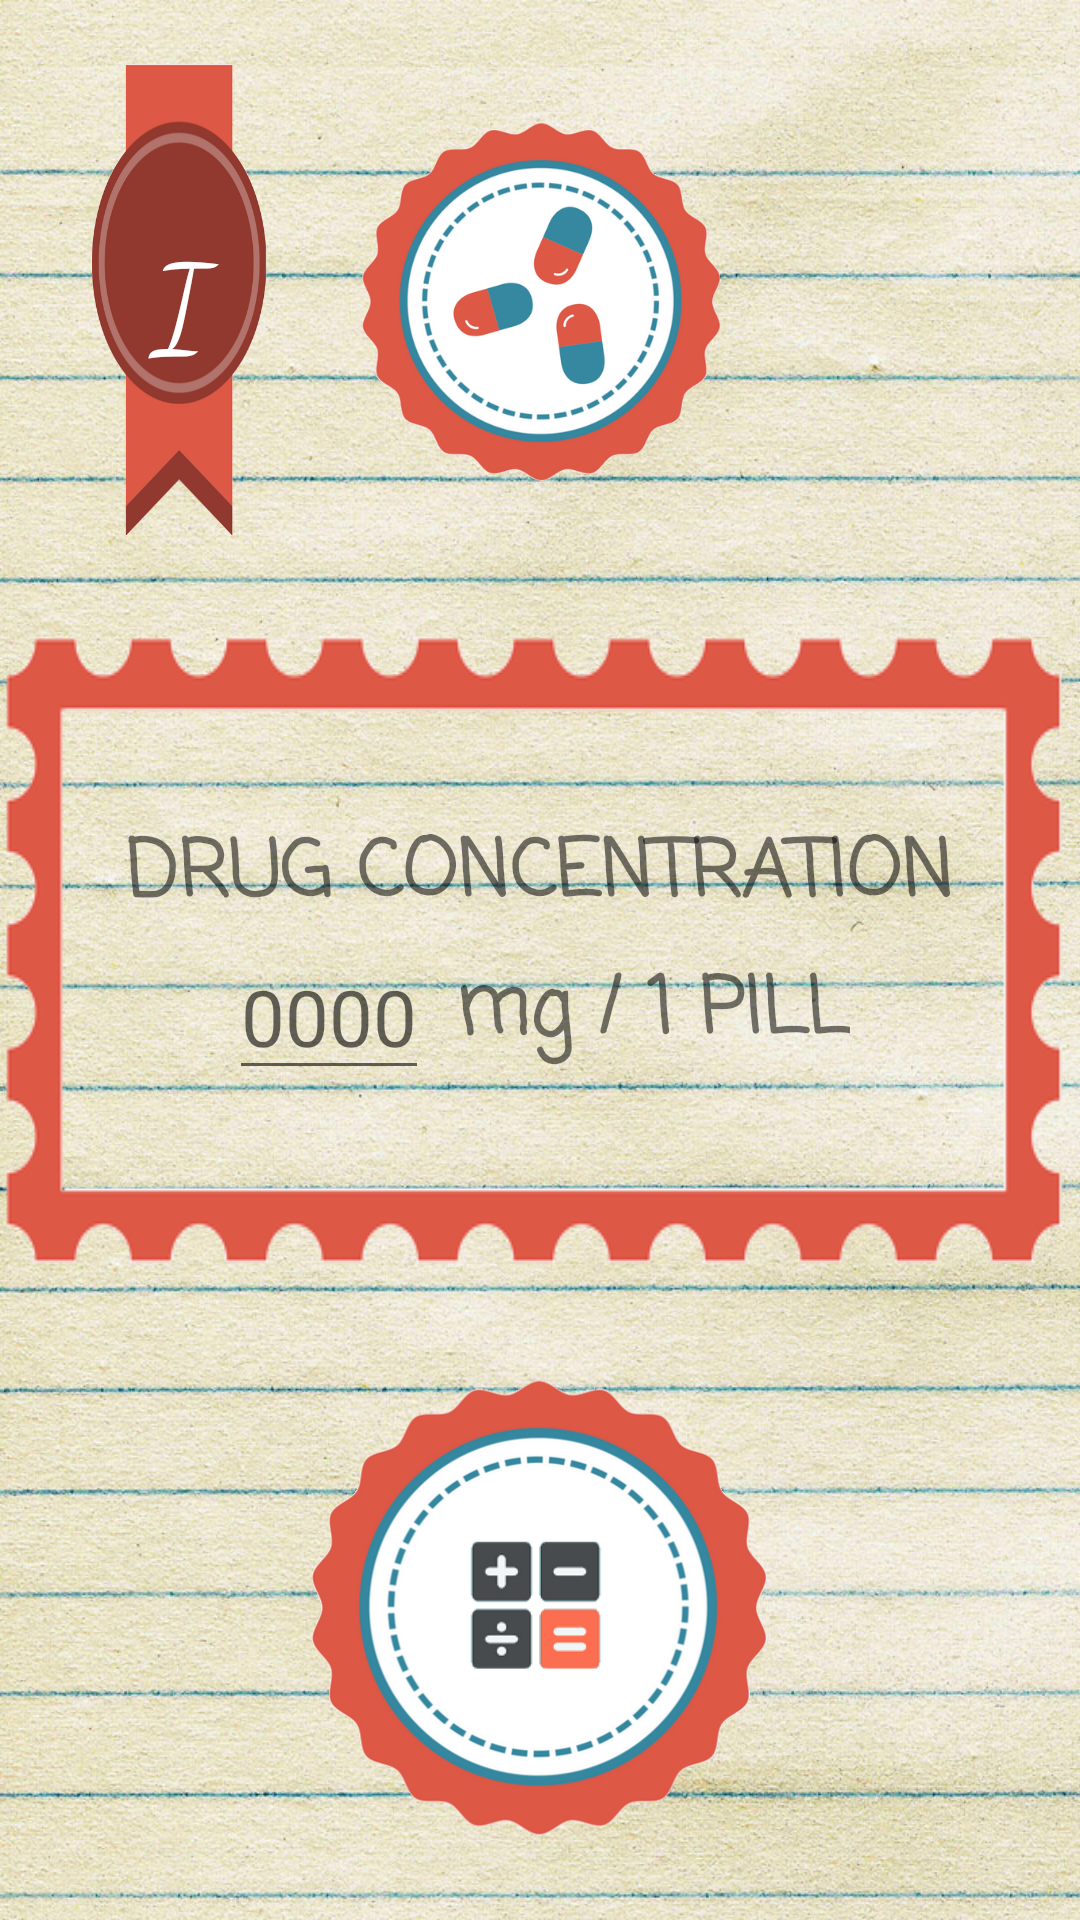

Android layout source for this screen:
<!-- AndroidManifest.xml: application theme AppTheme -->
<!-- res/layout/activity_ibuprofen_concentration_pills.xml -->
<?xml version="1.0" encoding="utf-8"?>
<RelativeLayout xmlns:android="http://schemas.android.com/apk/res/android"
    xmlns:tools="http://schemas.android.com/tools"
    android:id="@+id/container"
    android:layout_width="match_parent"
    android:layout_height="match_parent"
    android:gravity="center_horizontal|center_vertical"
    android:orientation="vertical"
    android:background="@drawable/background">

    <LinearLayout
        android:id="@+id/linearLayout"
        android:layout_width="match_parent"
        android:layout_height="match_parent"
        android:gravity="center_horizontal|center_vertical"
        android:orientation="vertical"
        android:layout_alignParentTop="true"
        android:layout_alignParentLeft="true"
        android:layout_alignParentStart="true">

        <LinearLayout
            android:id="@+id/linearRibbon"
            android:layout_width="match_parent"
            android:layout_height="wrap_content"
            android:gravity="center_horizontal|center_vertical"
            android:orientation="horizontal">

            <Space
                android:layout_width="0dp"
                android:layout_height="wrap_content"
                android:layout_weight="1" />

            <Button
                android:id="@+id/imageViewRibbon"
                android:layout_width="0dp"
                android:layout_height="160dp"
                android:layout_weight="2"
                android:background="@drawable/i_ribbonpion"
                android:fontFamily="cursive"
                android:src="@drawable/p_ribbonpion"
                android:text="I"
                android:textColor="@android:color/white"
                android:textSize="40dp" />

            <Space
                android:layout_width="0dp"
                android:layout_height="wrap_content"
                android:layout_weight="1" />

            <ImageView
                android:id="@+id/imageViewTop"
                android:layout_width="0dp"
                android:layout_height="200dp"
                android:layout_weight="4"
                android:src="@drawable/ibu_tabl" />

            <Space
                android:layout_width="0dp"
                android:layout_height="wrap_content"
                android:layout_weight="4" />
        </LinearLayout>

        <Space
            android:layout_width="0dp"
            android:layout_height="wrap_content"
            android:layout_weight="1" />

        <LinearLayout
            android:id="@+id/linearConcentration"
            android:layout_width="match_parent"
            android:background="@drawable/ibupr_znaczek_bez"
            android:layout_height="wrap_content"
            android:gravity="center_horizontal|center_vertical"
            android:orientation="vertical">
            <TextView
                android:id="@+id/text_view_id"
                android:layout_width="wrap_content"
                android:layout_height="wrap_content"
                android:fontFamily="casual"
                android:text="DRUG CONCENTRATION"
                android:textStyle="bold"
                android:textSize="@dimen/FontSizeConcentration" />
            <LinearLayout
                android:id="@+id/linearConcentration2"
                android:layout_width="match_parent"
                android:layout_height="wrap_content"
                android:gravity="center_horizontal|center_vertical"
                android:orientation="horizontal">
                <EditText
                    android:id="@+id/editTextMg"
                    android:layout_width="wrap_content"
                    android:layout_height="wrap_content"
                    android:textSize="@dimen/FontSizeConcentration"
                    android:digits="0123456789"
                    android:inputType="numberDecimal"
                    android:imeOptions="actionDone"
                    android:hint="0000"/>

                <TextView
                    android:layout_width="wrap_content"
                    android:layout_height="wrap_content"
                    android:fontFamily="casual"
                    android:text=" mg / 1 PILL"
                    android:textStyle="bold"
                    android:textSize="@dimen/FontSizeConcentration" />
            </LinearLayout>
        </LinearLayout>
        <Space
            android:layout_width="0dp"
            android:layout_height="wrap_content"
            android:layout_weight="1" />
        <LinearLayout
            android:id="@+id/linear1"
            android:layout_width="match_parent"
            android:layout_height="wrap_content"
            android:gravity="center_horizontal|center_vertical"
            android:orientation="horizontal">

            <Space
                android:layout_width="0dp"
                android:layout_height="wrap_content"
                android:layout_weight="2" />

            <ImageView
                android:id="@+id/imageViewCalc"
                android:layout_width="0dp"
                android:layout_height="200dp"
                android:layout_weight="3"
                android:src="@drawable/ibup_kalk" />

            <Space
                android:layout_width="0dp"
                android:layout_height="wrap_content"
                android:layout_weight="2" />

        </LinearLayout>

        <Space
            android:layout_width="0dp"
            android:layout_height="wrap_content"
            android:layout_weight="2" />

    </LinearLayout>


</RelativeLayout>
<!-- resources referenced by this layout -->
<resources>
  <dimen name="FontSizeConcentration">26dp</dimen>
  <!-- drawable background: jpg bitmap (drawable, 410308 bytes) -->
  <!-- drawable i_ribbonpion: png bitmap (drawable, 32321 bytes) -->
  <!-- drawable ibu_tabl: png bitmap (drawable, 104232 bytes) -->
  <!-- drawable ibup_kalk: png bitmap (drawable, 98297 bytes) -->
  <!-- drawable ibupr_znaczek_bez: png bitmap (drawable, 14685 bytes) -->
  <!-- drawable p_ribbonpion: png bitmap (drawable, 33438 bytes) -->
  <style name="AppTheme" parent="Theme.AppCompat.Light.DarkActionBar">
          
          <item name="colorPrimary">@color/colorPrimary</item>
          <item name="colorPrimaryDark">@color/colorPrimaryDark</item>
          <item name="colorAccent">@color/colorAccent</item>
          <item name="windowActionBar">false</item>
          <item name="windowNoTitle">true</item>
      </style>
  <color name="colorPrimary">#3F51B5</color>
  <color name="colorPrimaryDark">#303F9F</color>
  <color name="colorAccent">#FF4081</color>
</resources>
